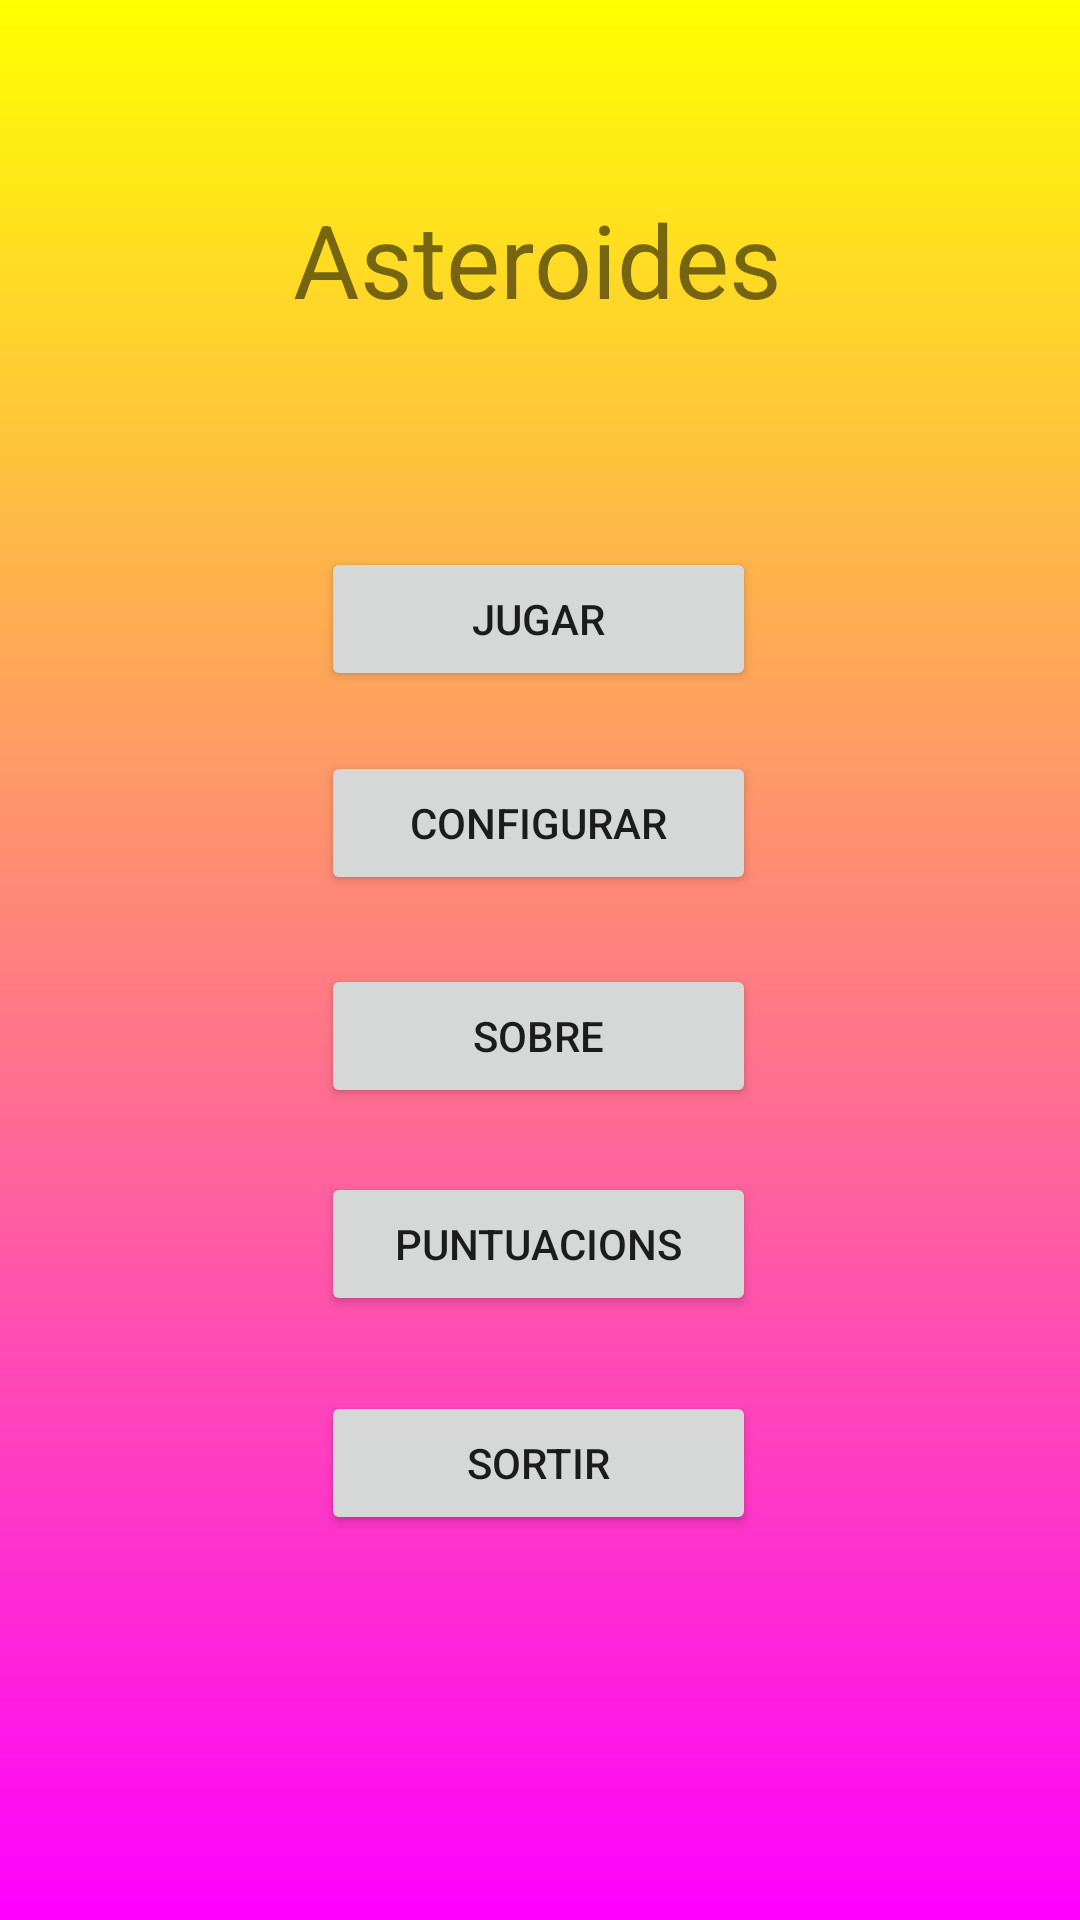

Here is an Android app screen rendered from its layout file. Give the layout XML and the strings, colors and styles it references.
<!-- AndroidManifest.xml: application theme Theme.Asteroides -->
<!-- res/layout/activity_main.xml -->
<?xml version="1.0" encoding="utf-8"?>
<androidx.constraintlayout.widget.ConstraintLayout xmlns:android="http://schemas.android.com/apk/res/android"
    xmlns:app="http://schemas.android.com/apk/res-auto"
    xmlns:tools="http://schemas.android.com/tools"
    android:layout_width="match_parent"
    android:layout_height="match_parent"
    android:background="@drawable/degradat"
    tools:context=".MainActivity">

    <TextView
        android:id="@+id/textView"
        android:layout_width="wrap_content"
        android:layout_height="wrap_content"
        android:text="@string/asteroides"
        android:textSize="34sp"
        app:layout_constraintBottom_toBottomOf="parent"
        app:layout_constraintEnd_toEndOf="parent"
        app:layout_constraintHorizontal_bias="0.497"
        app:layout_constraintStart_toStartOf="parent"
        app:layout_constraintTop_toTopOf="parent"
        app:layout_constraintVertical_bias="0.107" />

    <Button
        android:id="@+id/btnJugar"
        android:layout_width="145dp"
        android:layout_height="wrap_content"
        android:text="@string/jugar"
        app:layout_constraintBottom_toBottomOf="parent"
        app:layout_constraintEnd_toEndOf="parent"
        app:layout_constraintHorizontal_bias="0.498"
        app:layout_constraintStart_toStartOf="parent"
        app:layout_constraintTop_toTopOf="parent"
        app:layout_constraintVertical_bias="0.308" />

    <Button
        android:id="@+id/btnPreferencies"
        android:layout_width="145dp"
        android:layout_height="wrap_content"
        android:text="@string/configurar"
        app:layout_constraintBottom_toBottomOf="parent"
        app:layout_constraintEnd_toEndOf="parent"
        app:layout_constraintHorizontal_bias="0.498"
        app:layout_constraintStart_toStartOf="parent"
        app:layout_constraintTop_toTopOf="parent"
        app:layout_constraintVertical_bias="0.423" />

    <Button
        android:id="@+id/btnSobre"
        android:layout_width="145dp"
        android:layout_height="wrap_content"
        android:text="@string/sobre"
        app:layout_constraintBottom_toBottomOf="parent"
        app:layout_constraintEnd_toEndOf="parent"
        app:layout_constraintHorizontal_bias="0.498"
        app:layout_constraintStart_toStartOf="parent"
        app:layout_constraintTop_toTopOf="parent"
        app:layout_constraintVertical_bias="0.543" />

    <Button
        android:id="@+id/btnSortir"
        android:layout_width="145dp"
        android:layout_height="wrap_content"
        android:text="@string/sortir"
        app:layout_constraintBottom_toBottomOf="parent"
        app:layout_constraintEnd_toEndOf="parent"
        app:layout_constraintHorizontal_bias="0.498"
        app:layout_constraintStart_toStartOf="parent"
        app:layout_constraintTop_toTopOf="parent"
        app:layout_constraintVertical_bias="0.783" />

    <Button
        android:id="@+id/btnPuntuacions"
        android:layout_width="145dp"
        android:layout_height="wrap_content"
        android:text="@string/puntuacions"
        app:layout_constraintBottom_toBottomOf="parent"
        app:layout_constraintEnd_toEndOf="parent"
        app:layout_constraintHorizontal_bias="0.498"
        app:layout_constraintStart_toStartOf="parent"
        app:layout_constraintTop_toTopOf="parent"
        app:layout_constraintVertical_bias="0.66" />
</androidx.constraintlayout.widget.ConstraintLayout>
<!-- resources referenced by this layout -->
<resources>
  <!-- drawable degradat (drawable) -->
  <?xml version="1.0" encoding="utf-8"?>
      <shape xmlns:android="http://schemas.android.com/apk/res/android">
      <gradient
      android:startColor="#FFFF00"
      android:endColor="#FF00FF"
      android:angle="270" />
      </shape>
  <string name="asteroides">Asteroides</string>
  <string name="configurar">Configurar</string>
  <string name="jugar">Jugar</string>
  <string name="puntuacions">Puntuacions</string>
  <string name="sobre">Sobre</string>
  <string name="sortir">Sortir</string>
  <style name="Theme.Asteroides" parent="Theme.MaterialComponents.DayNight.DarkActionBar">
          
          <item name="colorPrimary">@color/primaryColor</item>
          <item name="colorPrimaryVariant">@color/primaryDarkColor</item>
          <item name="colorOnPrimary">@color/white</item>
          
          <item name="colorSecondary">@color/secondaryColor</item>
          <item name="colorSecondaryVariant">@color/secondaryDarkColor</item>
          <item name="colorOnSecondary">@color/black</item>
          
          <item name="android:statusBarColor">?attr/colorPrimaryVariant</item>
          
      </style>
  <color name="primaryColor">#6002ee</color>
  <color name="primaryDarkColor">#0000ba</color>
  <color name="white">#FFFFFFFF</color>
  <color name="secondaryColor">#58f14b</color>
  <color name="secondaryDarkColor">#00bd09</color>
  <color name="black">#FF000000</color>
</resources>
